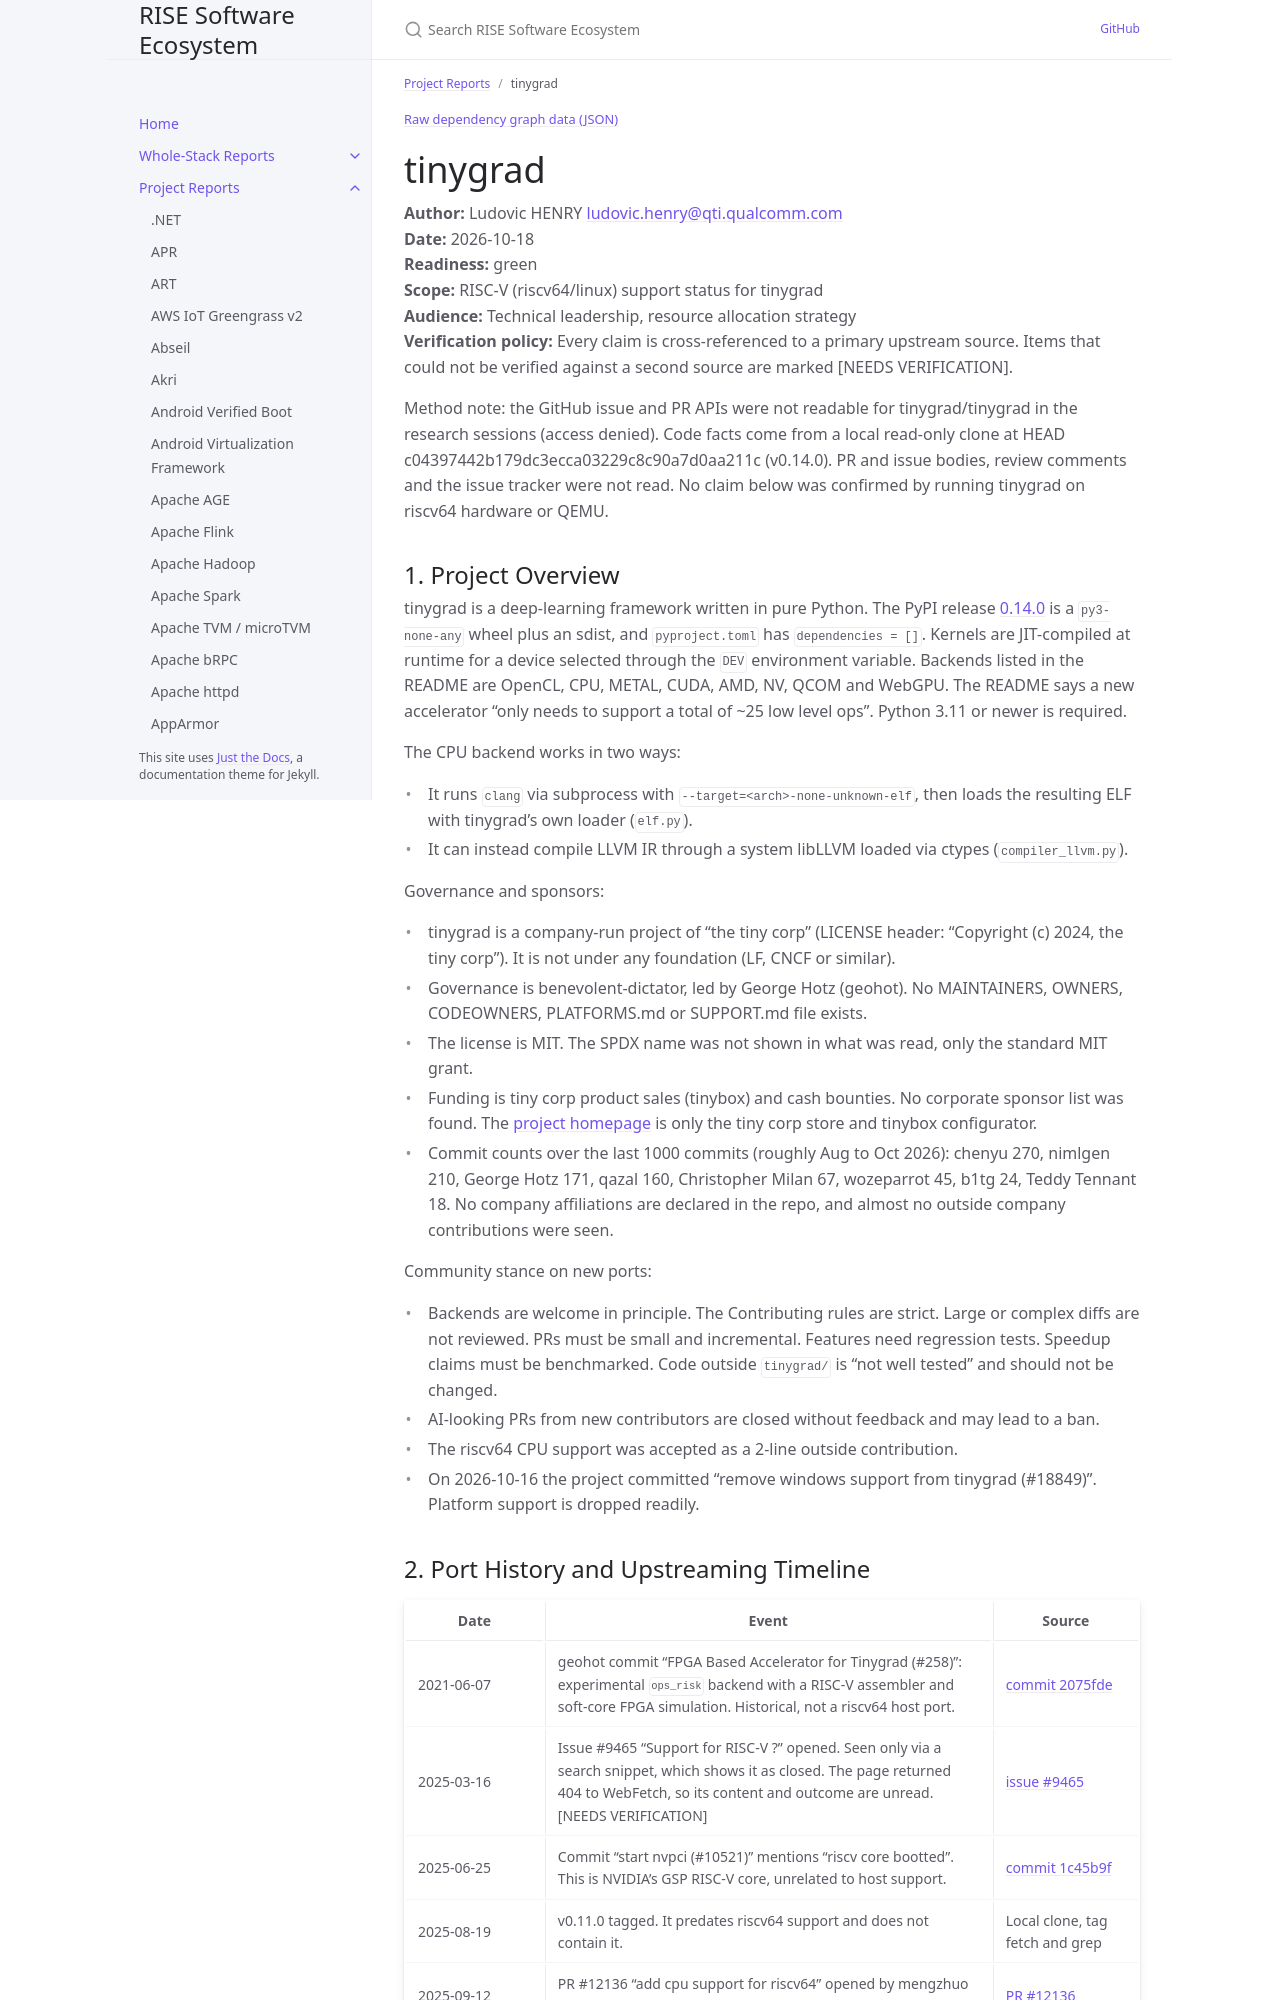

repository: riseproject-dev/sw-ecosystem · page: pr-preview/pr-9/project-reports/tinygrad.html · generator: jekyll

---
title: tinygrad
parent: Project Reports
color: green
dependencies:
  - name: LLVM
    relation: runtime-dependency
    criticality: critical
  - name: Python
    relation: runtime-dependency
    criticality: critical
  - name: GCC
    relation: runtime-dependency
    criticality: critical
  - name: NumPy
    relation: test-dependency
    criticality: optional
  - name: PyTorch
    relation: test-dependency
    criticality: optional
  - name: Z3
    relation: test-dependency
    criticality: optional
  - name: capstone
    relation: test-dependency
    criticality: optional
  - name: ONNX
    relation: test-dependency
    criticality: optional
  - name: safetensors
    relation: test-dependency
    criticality: optional
  - name: sentencepiece
    relation: test-dependency
    criticality: optional
  - name: OpenCV
    relation: test-dependency
    criticality: optional
  - name: pytest
    relation: test-dependency
    criticality: optional
  - name: dawn
    relation: runtime-dependency
    criticality: optional
  - name: Mesa
    relation: runtime-dependency
    criticality: optional
  - name: OpenCL
    relation: runtime-dependency
    criticality: optional
  - name: libusb
    relation: runtime-dependency
    criticality: optional
---

{% include dependency-graph.html slug="dependencies" subset="tinygrad" %}

# tinygrad

**Author:** Ludovic HENRY <ludovic.henry@qti.qualcomm.com><br/>
**Date:** 2026-10-18<br/>
**Readiness:** green<br/>
**Scope:** RISC-V (riscv64/linux) support status for tinygrad<br/>
**Audience:** Technical leadership, resource allocation strategy<br/>
**Verification policy:** Every claim is cross-referenced to a primary upstream source. Items that could not be verified against a second source are marked [NEEDS VERIFICATION].<br/>

Method note: the GitHub issue and PR APIs were not readable for tinygrad/tinygrad in the research sessions (access denied). Code facts come from a local read-only clone at HEAD c04397442b179dc3ecca03229c8c90a7d0aa211c (v0.14.0). PR and issue bodies, review comments and the issue tracker were not read. No claim below was confirmed by running tinygrad on riscv64 hardware or QEMU.
